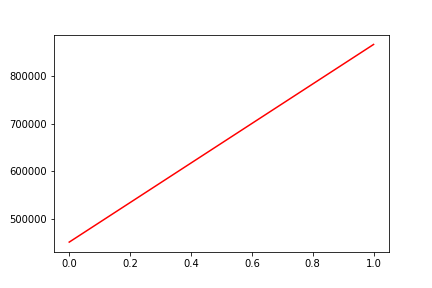

The data file committed next to this chart (first rows):
, date, assets
0, 0, 451662
1, 20160722, 866789
